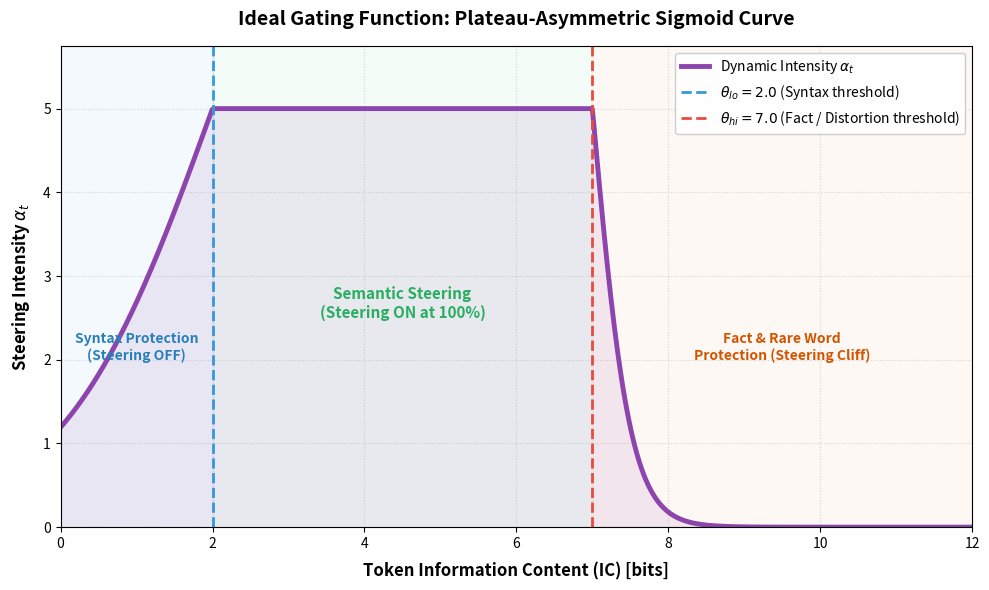

Reproduce this figure in Python. (Note: this script raises an exception after producing the figure.)
#!/usr/bin/env python
# -*- coding: utf-8 -*-
#
# scratch/plot_ideal_gating_function.py
#

import matplotlib.pyplot as plt
import numpy as np
from pathlib import Path
import shutil

def plateau_gating(x, theta_lo=2.0, theta_hi=7.0, k_lo=1.0, k_hi=4.0, alpha_max=5.0):
    y = np.zeros_like(x)
    for i, val in enumerate(x):
        if val < theta_lo:
            y[i] = alpha_max * (2.0 / (1.0 + np.exp(-k_lo * (val - theta_lo))))
        elif val <= theta_hi:
            y[i] = alpha_max * 1.0
        else:
            y[i] = alpha_max * (2.0 / (1.0 + np.exp(k_hi * (val - theta_hi))))
    return y

def main():
    plt.close("all")

    theta_lo = 2.0
    theta_hi = 7.0
    k_lo = 1.0
    k_hi = 4.0
    alpha_max = 5.0

    x = np.linspace(0, 12, 500)
    y = plateau_gating(x, theta_lo, theta_hi, k_lo, k_hi, alpha_max)

    fig, ax = plt.subplots(figsize=(10, 6))

    # Plot the curve
    ax.plot(x, y, color="#8e44ad", linewidth=3.5, label=r"Dynamic Intensity $\alpha_t$")
    ax.fill_between(x, 0, y, color="#8e44ad", alpha=0.1)

    # Add vertical dashed lines at thresholds
    ax.axvline(x=theta_lo, color="#3498db", linestyle="--", linewidth=2, label=r"$\theta_{lo} = 2.0$ (Syntax threshold)")
    ax.axvline(x=theta_hi, color="#e74c3c", linestyle="--", linewidth=2, label=r"$\theta_{hi} = 7.0$ (Fact / Distortion threshold)")

    # Highlight and label zones
    # Zone 1: Syntax Protection
    ax.axvspan(0, theta_lo, color="#3498db", alpha=0.05)
    ax.text(theta_lo / 2.0, alpha_max * 0.4, "Syntax Protection\n(Steering OFF)", 
            color="#2980b9", fontsize=10, fontweight="bold", ha="center")

    # Zone 2: Semantic Steering
    ax.axvspan(theta_lo, theta_hi, color="#2ecc71", alpha=0.05)
    ax.text((theta_lo + theta_hi) / 2.0, alpha_max * 0.5, "Semantic Steering\n(Steering ON at 100%)", 
            color="#27ae60", fontsize=11, fontweight="bold", ha="center")

    # Zone 3: Fact Protection
    ax.axvspan(theta_hi, 12, color="#e67e22", alpha=0.05)
    ax.text((theta_hi + 12) / 2.0, alpha_max * 0.4, "Fact & Rare Word\nProtection (Steering Cliff)", 
            color="#d35400", fontsize=10, fontweight="bold", ha="center")

    # Labels and Titles
    ax.set_xlabel("Token Information Content (IC) [bits]", fontsize=12, fontweight="bold", labelpad=8)
    ax.set_ylabel(r"Steering Intensity $\alpha_t$", fontsize=12, fontweight="bold", labelpad=8)
    ax.set_title("Ideal Gating Function: Plateau-Asymmetric Sigmoid Curve", fontsize=14, fontweight="bold", pad=15)
    
    ax.set_xlim(0, 12)
    ax.set_ylim(0, alpha_max * 1.15)
    ax.set_yticks(np.arange(0, alpha_max + 1, 1.0))
    ax.grid(True, linestyle=":", alpha=0.5)
    ax.legend(loc="upper right", framealpha=0.95, fontsize=10)

    plt.tight_layout()

    # Save to exp_layer_selection
    out_dir = Path("exp_layer_selection")
    out_dir.mkdir(parents=True, exist_ok=True)
    out_path = out_dir / "ideal_gating_function.png"
    plt.savefig(out_path, dpi=200, bbox_inches="tight")
    print(f"Saved ideal gating curve to: {out_path}")

    # Copy to artifacts
    artifact_dir = Path("/home/s2550009/.gemini/antigravity-ide/brain/6611299f-19cb-4461-bbfe-1854feeb8fae")
    artifact_dir.mkdir(parents=True, exist_ok=True)
    shutil.copy(out_path, artifact_dir / "ideal_gating_function.png")
    print("Copied plot to artifacts.")

if __name__ == "__main__":
    main()
